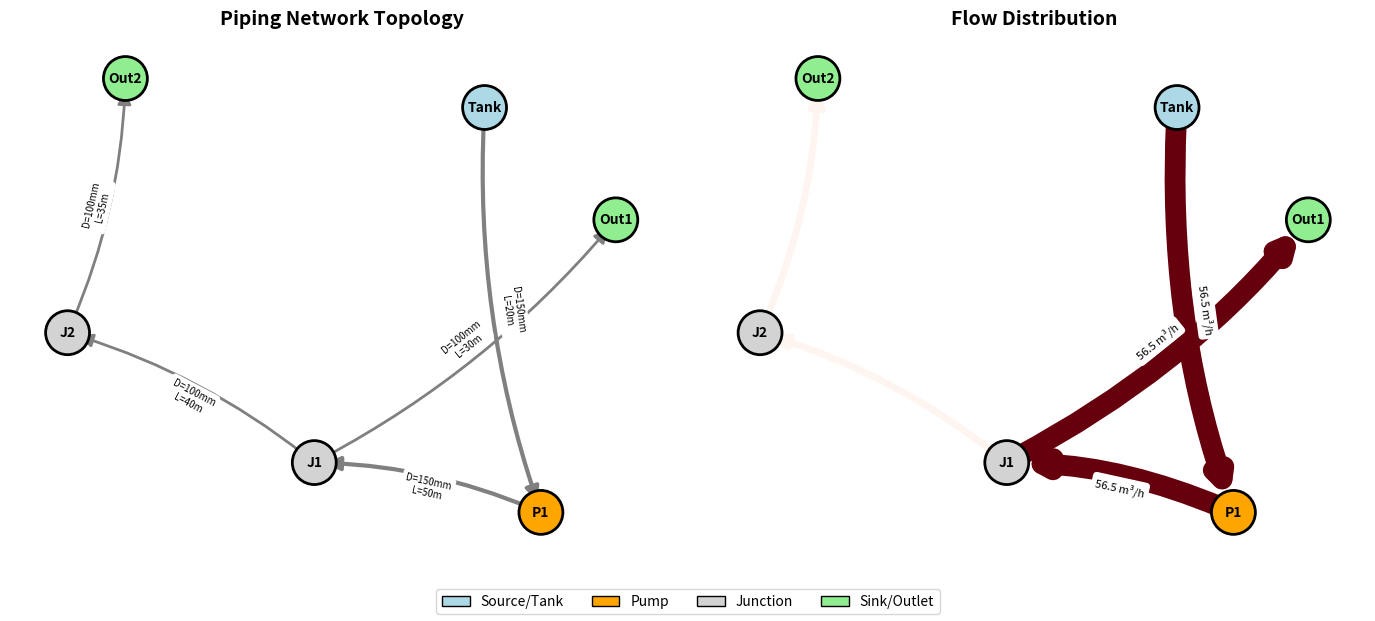

Recreate this plot in Python. (Note: this script raises an exception after producing the figure.)
"""
NetworkX Flow Networks Examples
Hydraulic piping systems and multi-pump configurations
"""

import networkx as nx
import numpy as np
import matplotlib.pyplot as plt


# ============================================================================
# Example 1: Simple Piping Network Model
# ============================================================================

def example_1_simple_piping_network():
    """Create and analyze a simple piping network"""
    print("=" * 70)
    print("EXAMPLE 1: Simple Piping Network")
    print("=" * 70)

    # Create directed graph
    G = nx.DiGraph()

    # Add nodes with properties
    nodes_data = {
        'Reservoir': {'type': 'source', 'elevation': 50.0, 'pressure': 101325},
        'Junction1': {'type': 'junction', 'elevation': 10.0},
        'Junction2': {'type': 'junction', 'elevation': 5.0},
        'Junction3': {'type': 'junction', 'elevation': 0.0},
        'Outlet1': {'type': 'sink', 'elevation': 0.0, 'demand': 0.02},
        'Outlet2': {'type': 'sink', 'elevation': 0.0, 'demand': 0.03}
    }

    for node, attrs in nodes_data.items():
        G.add_node(node, **attrs)

    # Add pipes with hydraulic properties
    # Format: (from, to, diameter_m, length_m, roughness_m)
    pipes_data = [
        ('Reservoir', 'Junction1', 0.20, 100, 0.00015),
        ('Junction1', 'Junction2', 0.15, 80, 0.00015),
        ('Junction1', 'Junction3', 0.10, 60, 0.00015),
        ('Junction2', 'Outlet1', 0.10, 50, 0.00015),
        ('Junction3', 'Outlet2', 0.10, 70, 0.00015),
    ]

    for u, v, D, L, k in pipes_data:
        # Calculate pipe resistance coefficient (K = f*L/D, assume f=0.02)
        f = 0.02
        K = f * L / D
        # Calculate cross-sectional area
        A = np.pi * (D/2)**2

        G.add_edge(u, v, D=D, L=L, k=k, K=K, A=A)

    # Network statistics
    print(f"\nNetwork Statistics:")
    print(f"  Nodes: {G.number_of_nodes()}")
    print(f"  Pipes: {G.number_of_edges()}")
    print(f"  Average node degree: {sum(dict(G.degree()).values()) / G.number_of_nodes():.2f}")

    # Check connectivity
    is_connected = nx.is_weakly_connected(G)
    print(f"  Network is connected: {is_connected}")

    # Find all paths from reservoir to outlets
    print(f"\nFlow Paths:")
    outlets = ['Outlet1', 'Outlet2']
    for outlet in outlets:
        paths = list(nx.all_simple_paths(G, 'Reservoir', outlet))
        print(f"\n  To {outlet} ({len(paths)} paths):")
        for i, path in enumerate(paths, 1):
            total_length = sum(G[u][v]['L'] for u, v in zip(path[:-1], path[1:]))
            min_diameter = min(G[u][v]['D'] for u, v in zip(path[:-1], path[1:]))
            print(f"    Path {i}: {' -> '.join(path)}")
            print(f"            Length: {total_length} m, Min diameter: {min_diameter} m")

    return G


# ============================================================================
# Example 2: Multi-Pump System Graph
# ============================================================================

def example_2_multipump_system():
    """Model a multi-pump system with parallel and series configurations"""
    print("\n" + "=" * 70)
    print("EXAMPLE 2: Multi-Pump System")
    print("=" * 70)

    G = nx.DiGraph()

    # System components
    components = {
        'Tank_A': {'type': 'tank', 'elevation': 0, 'volume': 50},
        'Suction_Header': {'type': 'junction', 'elevation': 0},
        'Pump_1A': {'type': 'pump', 'head': 45, 'flow_rated': 0.04, 'power': 15000},
        'Pump_1B': {'type': 'pump', 'head': 45, 'flow_rated': 0.04, 'power': 15000},
        'Discharge_Header': {'type': 'junction', 'elevation': 0},
        'Booster_Pump': {'type': 'pump', 'head': 30, 'flow_rated': 0.08, 'power': 20000},
        'Elevated_Tank': {'type': 'tank', 'elevation': 60, 'volume': 100}
    }

    for node, attrs in components.items():
        G.add_node(node, **attrs)

    # Connections
    connections = [
        ('Tank_A', 'Suction_Header', 0.20, 15),
        ('Suction_Header', 'Pump_1A', 0.15, 5),
        ('Suction_Header', 'Pump_1B', 0.15, 5),
        ('Pump_1A', 'Discharge_Header', 0.15, 10),
        ('Pump_1B', 'Discharge_Header', 0.15, 10),
        ('Discharge_Header', 'Booster_Pump', 0.15, 50),
        ('Booster_Pump', 'Elevated_Tank', 0.15, 120),
    ]

    for u, v, D, L in connections:
        A = np.pi * (D/2)**2
        G.add_edge(u, v, D=D, L=L, A=A)

    # Analyze pump configuration
    print(f"\nPump Configuration Analysis:")
    pumps = [n for n, d in G.nodes(data=True) if d.get('type') == 'pump']
    print(f"  Total pumps: {len(pumps)}")

    for pump in pumps:
        data = G.nodes[pump]
        print(f"\n  {pump}:")
        print(f"    Head: {data['head']} m")
        print(f"    Rated flow: {data['flow_rated']} m³/s ({data['flow_rated']*3600:.1f} m³/h)")
        print(f"    Power: {data['power']/1000:.1f} kW")

        # Check configuration
        predecessors = list(G.predecessors(pump))
        successors = list(G.successors(pump))
        print(f"    Input from: {predecessors}")
        print(f"    Output to: {successors}")

    # Identify parallel pumps (share common predecessor and successor)
    print(f"\n  Parallel Pump Groups:")
    parallel_pumps = [['Pump_1A', 'Pump_1B']]
    for group in parallel_pumps:
        total_capacity = sum(G.nodes[p]['flow_rated'] for p in group)
        total_power = sum(G.nodes[p]['power'] for p in group)
        print(f"    {' & '.join(group)}")
        print(f"      Combined capacity: {total_capacity} m³/s ({total_capacity*3600:.1f} m³/h)")
        print(f"      Combined power: {total_power/1000:.1f} kW")

    # Calculate total system head
    pump_heads = [G.nodes[p]['head'] for p in pumps]
    print(f"\n  System Characteristics:")
    print(f"    Total head (series pumps): {sum([G.nodes['Booster_Pump']['head']])} m")
    print(f"    Parallel stage head: {G.nodes['Pump_1A']['head']} m")
    print(f"    Total elevation gain: {G.nodes['Elevated_Tank']['elevation']} m")

    return G


# ============================================================================
# Example 3: Flow Distribution Calculation
# ============================================================================

def example_3_flow_distribution():
    """Calculate flow distribution using max flow algorithm"""
    print("\n" + "=" * 70)
    print("EXAMPLE 3: Flow Distribution Analysis")
    print("=" * 70)

    # Create a branched network
    G = nx.DiGraph()

    nodes = {
        'Source': {'type': 'source', 'elevation': 30},
        'J1': {'type': 'junction', 'elevation': 20},
        'J2': {'type': 'junction', 'elevation': 15},
        'J3': {'type': 'junction', 'elevation': 15},
        'J4': {'type': 'junction', 'elevation': 10},
        'Sink1': {'type': 'sink', 'elevation': 0, 'demand': 0.015},
        'Sink2': {'type': 'sink', 'elevation': 0, 'demand': 0.025},
    }

    for node, attrs in nodes.items():
        G.add_node(node, **attrs)

    # Pipes with different diameters (creates unequal flow distribution)
    pipes = [
        ('Source', 'J1', 0.20, 50),
        ('J1', 'J2', 0.15, 80),
        ('J1', 'J3', 0.10, 60),  # Smaller diameter path
        ('J2', 'J4', 0.15, 70),
        ('J3', 'J4', 0.10, 50),
        ('J4', 'Sink1', 0.10, 40),
        ('J2', 'Sink2', 0.15, 90),
    ]

    for u, v, D, L in pipes:
        A = np.pi * (D/2)**2
        # Capacity based on reasonable velocity limit (2.5 m/s)
        capacity = A * 2.5
        G.add_edge(u, v, D=D, L=L, A=A, capacity=capacity)

    # Perform max flow analysis
    print(f"\nNetwork Configuration:")
    print(f"  Pipes: {G.number_of_edges()}")
    print(f"  Junctions: {G.number_of_nodes()}")

    # Calculate max flow from source to each sink
    sinks = ['Sink1', 'Sink2']

    print(f"\nMax Flow Analysis:")
    for sink in sinks:
        flow_value, flow_dict = nx.maximum_flow(G, 'Source', sink)
        demand = G.nodes[sink]['demand']

        print(f"\n  To {sink}:")
        print(f"    Maximum capacity: {flow_value:.4f} m³/s ({flow_value*3600:.1f} m³/h)")
        print(f"    Required demand: {demand:.4f} m³/s ({demand*3600:.1f} m³/h)")
        print(f"    Adequacy: {'OK' if flow_value >= demand else 'INSUFFICIENT'}")

        print(f"    Flow distribution:")
        for u in flow_dict:
            for v, flow in flow_dict[u].items():
                if flow > 0:
                    edge_data = G[u][v]
                    velocity = flow / edge_data['A']
                    utilization = flow / edge_data['capacity'] * 100
                    print(f"      {u} -> {v}: {flow:.4f} m³/s, "
                          f"v={velocity:.2f} m/s, util={utilization:.1f}%")

    # Find minimum cut (bottleneck)
    print(f"\nBottleneck Analysis:")
    for sink in sinks:
        cut_value, partition = nx.minimum_cut(G, 'Source', sink)
        reachable, non_reachable = partition

        print(f"\n  To {sink}:")
        print(f"    Min cut capacity: {cut_value:.4f} m³/s")
        print(f"    Bottleneck pipes:")
        for u, v, data in G.edges(data=True):
            if u in reachable and v in non_reachable:
                print(f"      {u} -> {v}: D={data['D']*1000:.0f} mm, "
                      f"capacity={data['capacity']:.4f} m³/s")

    return G


# ============================================================================
# Example 4: Network Visualization
# ============================================================================

def example_4_network_visualization():
    """Visualize piping network with flow data"""
    print("\n" + "=" * 70)
    print("EXAMPLE 4: Network Visualization")
    print("=" * 70)

    # Create a simple network
    G = nx.DiGraph()

    # Add nodes
    nodes = ['Tank', 'P1', 'J1', 'J2', 'Out1', 'Out2']
    for i, node in enumerate(nodes):
        if node.startswith('Tank'):
            node_type = 'source'
        elif node.startswith('P'):
            node_type = 'pump'
        elif node.startswith('J'):
            node_type = 'junction'
        else:
            node_type = 'sink'
        G.add_node(node, type=node_type)

    # Add edges
    edges = [
        ('Tank', 'P1', 0.15, 20),
        ('P1', 'J1', 0.15, 50),
        ('J1', 'J2', 0.10, 40),
        ('J1', 'Out1', 0.10, 30),
        ('J2', 'Out2', 0.10, 35),
    ]

    for u, v, D, L in edges:
        A = np.pi * (D/2)**2
        G.add_edge(u, v, D=D, L=L, A=A, capacity=A*2.0)

    # Calculate flow distribution
    flow_value, flow_dict = nx.maximum_flow(G, 'Tank', 'Out1')

    # Add flow to edges
    for u in flow_dict:
        for v, flow in flow_dict[u].items():
            if G.has_edge(u, v):
                G[u][v]['flow'] = flow

    print(f"\nGenerating visualization...")

    # Create figure
    fig, (ax1, ax2) = plt.subplots(1, 2, figsize=(14, 6))

    # Layout - hierarchical left to right
    pos = nx.spring_layout(G, k=2, iterations=50, seed=42)

    # Plot 1: Network topology with pipe diameters
    ax1.set_title('Piping Network Topology', fontsize=14, fontweight='bold')

    # Node colors by type
    node_colors = []
    for node in G.nodes():
        node_type = G.nodes[node]['type']
        if node_type == 'source':
            node_colors.append('lightblue')
        elif node_type == 'pump':
            node_colors.append('orange')
        elif node_type == 'junction':
            node_colors.append('lightgray')
        else:
            node_colors.append('lightgreen')

    nx.draw_networkx_nodes(G, pos, node_color=node_colors, node_size=1000,
                           ax=ax1, edgecolors='black', linewidths=2)
    nx.draw_networkx_labels(G, pos, font_size=10, font_weight='bold', ax=ax1)

    # Edge widths proportional to diameter
    edge_widths = [G[u][v]['D'] * 20 for u, v in G.edges()]
    nx.draw_networkx_edges(G, pos, width=edge_widths, edge_color='gray',
                          arrows=True, arrowsize=20, ax=ax1,
                          connectionstyle='arc3,rad=0.1')

    # Edge labels with diameter
    edge_labels = {(u, v): f"D={d['D']*1000:.0f}mm\nL={d['L']:.0f}m"
                   for u, v, d in G.edges(data=True)}
    nx.draw_networkx_edge_labels(G, pos, edge_labels, font_size=7, ax=ax1)

    ax1.axis('off')
    ax1.set_aspect('equal')

    # Plot 2: Flow distribution
    ax2.set_title('Flow Distribution', fontsize=14, fontweight='bold')

    nx.draw_networkx_nodes(G, pos, node_color=node_colors, node_size=1000,
                          ax=ax2, edgecolors='black', linewidths=2)
    nx.draw_networkx_labels(G, pos, font_size=10, font_weight='bold', ax=ax2)

    # Edge colors by flow
    edges_with_flow = [(u, v) for u, v in G.edges() if G[u][v].get('flow', 0) > 0]
    flows = [G[u][v].get('flow', 0) for u, v in edges_with_flow]

    if flows:
        max_flow = max(flows)
        edge_colors = [G[u][v].get('flow', 0) / max_flow for u, v in G.edges()]
        edge_widths = [5 + G[u][v].get('flow', 0) / max_flow * 10 for u, v in G.edges()]

        nx.draw_networkx_edges(G, pos, width=edge_widths, edge_color=edge_colors,
                              edge_cmap=plt.cm.Reds, arrows=True, arrowsize=20,
                              ax=ax2, connectionstyle='arc3,rad=0.1')

        # Edge labels with flow
        edge_labels = {(u, v): f"{d.get('flow', 0)*3600:.1f} m³/h"
                       for u, v, d in G.edges(data=True) if d.get('flow', 0) > 0}
        nx.draw_networkx_edge_labels(G, pos, edge_labels, font_size=8, ax=ax2)

    ax2.axis('off')
    ax2.set_aspect('equal')

    # Legend
    from matplotlib.patches import Patch
    legend_elements = [
        Patch(facecolor='lightblue', edgecolor='black', label='Source/Tank'),
        Patch(facecolor='orange', edgecolor='black', label='Pump'),
        Patch(facecolor='lightgray', edgecolor='black', label='Junction'),
        Patch(facecolor='lightgreen', edgecolor='black', label='Sink/Outlet')
    ]
    fig.legend(handles=legend_elements, loc='lower center', ncol=4, frameon=True)

    plt.tight_layout()
    plt.subplots_adjust(bottom=0.1)

    # Save figure
    output_file = '/tmp/networkx_flow_network.png'
    plt.savefig(output_file, dpi=150, bbox_inches='tight')
    print(f"  Visualization saved to: {output_file}")

    # Display if in interactive mode
    try:
        plt.show()
    except:
        print(f"  (Non-interactive environment - plot saved to file)")

    return G


# ============================================================================
# Main execution
# ============================================================================

if __name__ == '__main__':
    print("\n")
    print("=" * 70)
    print(" NetworkX Flow Networks - Hydraulic Systems Examples")
    print("=" * 70)

    # Run all examples
    G1 = example_1_simple_piping_network()
    G2 = example_2_multipump_system()
    G3 = example_3_flow_distribution()
    G4 = example_4_network_visualization()

    print("\n" + "=" * 70)
    print("All examples completed successfully!")
    print("=" * 70)
    print("\nKey Takeaways:")
    print("  - NetworkX provides powerful graph algorithms for flow networks")
    print("  - Piping systems map naturally to directed graphs")
    print("  - Max flow algorithms identify system capacity and bottlenecks")
    print("  - Path analysis helps optimize network design")
    print("  - Visualization aids in understanding complex networks")
    print("=" * 70 + "\n")
